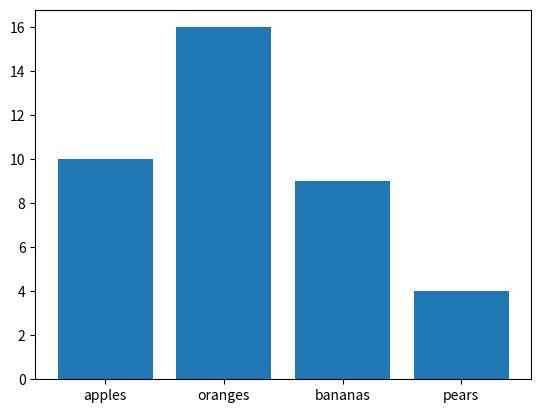

The script that saved this image:
from matplotlib import pyplot as plt

fruits = {"apples": 10, "oranges": 16, "bananas": 9, "pears": 4}

plt.bar(fruits.keys(), fruits.values())
plt.show()
